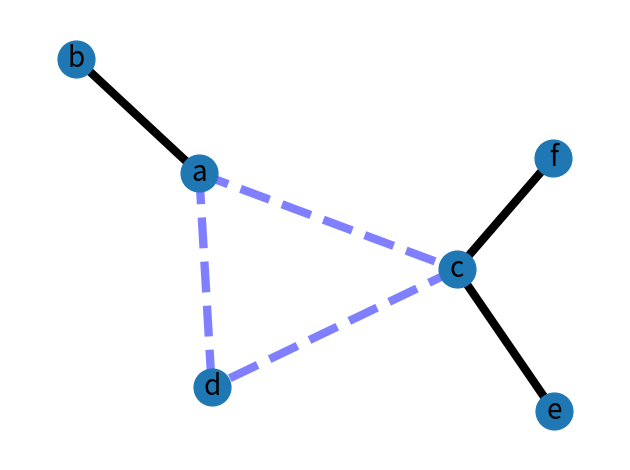

This chart was generated by the following Python code:
"""
==============
Weighted Graph
==============

An example using Graph as a weighted network.
"""
import matplotlib.pyplot as plt
import networkx as nx

G = nx.Graph()

G.add_edge("a", "b", weight=0.6)
G.add_edge("a", "c", weight=0.2)
G.add_edge("c", "d", weight=0.1)
G.add_edge("c", "e", weight=0.7)
G.add_edge("c", "f", weight=0.9)
G.add_edge("a", "d", weight=0.3)

elarge = [(u, v) for (u, v, d) in G.edges(data=True) if d["weight"] > 0.5]
esmall = [(u, v) for (u, v, d) in G.edges(data=True) if d["weight"] <= 0.5]

pos = nx.spring_layout(G, seed=7)  # positions for all nodes - seed for reproducibility

# nodes
nx.draw_networkx_nodes(G, pos, node_size=700)

# edges
nx.draw_networkx_edges(G, pos, edgelist=elarge, width=6)
nx.draw_networkx_edges(G, pos, edgelist=esmall, width=6, alpha=0.5, edge_color="b", style="dashed")

# labels
nx.draw_networkx_labels(G, pos, font_size=20, font_family="sans-serif")

ax = plt.gca()
ax.margins(0.08)
plt.axis("off")
plt.tight_layout()
plt.show()
